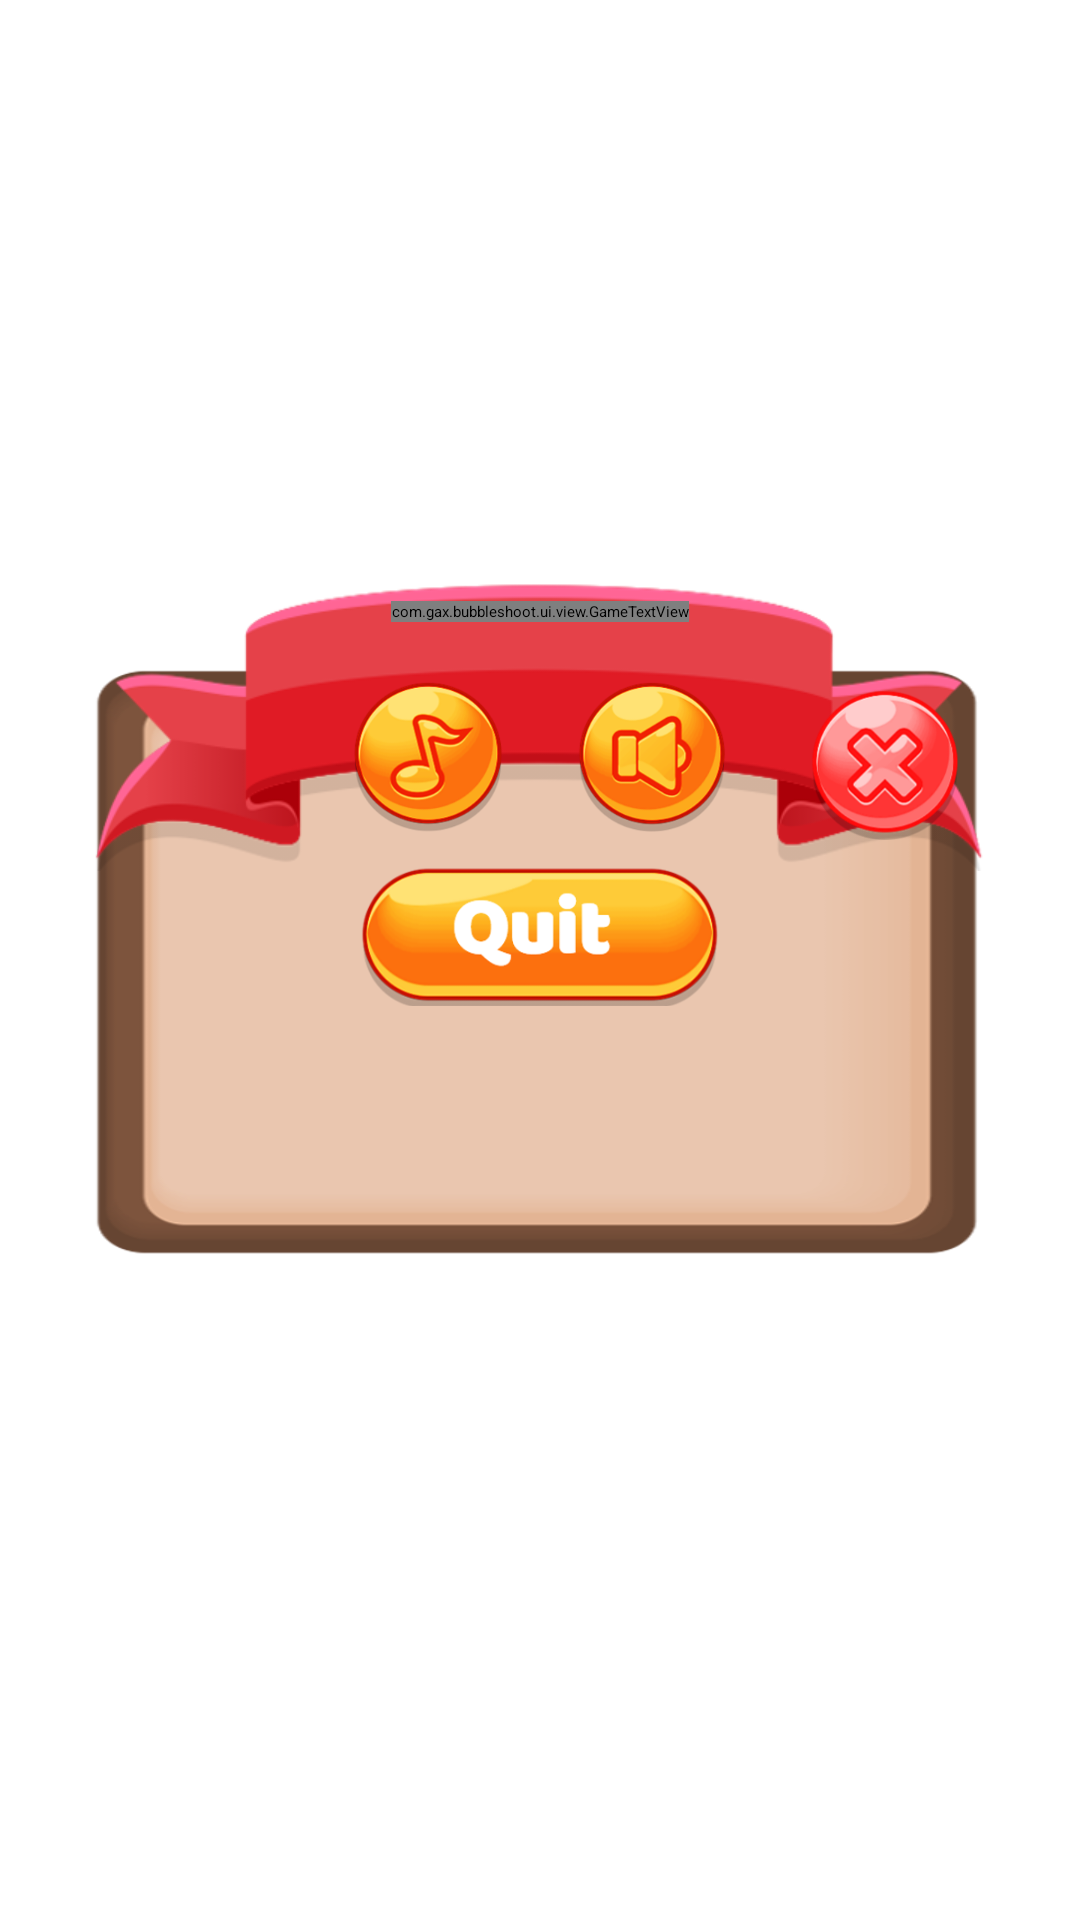

Here is an Android app screen rendered from its layout file. Give the layout XML and the strings, colors and styles it references.
<!-- AndroidManifest.xml: application theme Theme.App.Starting -->
<!-- res/layout/dialog_pause.xml -->
<?xml version="1.0" encoding="utf-8"?>
<androidx.constraintlayout.widget.ConstraintLayout
    xmlns:android="http://schemas.android.com/apk/res/android"
    xmlns:app="http://schemas.android.com/apk/res-auto"
    xmlns:tools="http://schemas.android.com/tools"
    android:layout_width="match_parent"
    android:layout_height="match_parent"
    tools:ignore="ContentDescription">

    <ImageView
        android:id="@+id/image_dialog"
        android:layout_width="@dimen/dialog_width"
        android:layout_height="0dp"
        android:background="@drawable/dialog"
        app:layout_constraintBottom_toBottomOf="parent"
        app:layout_constraintDimensionRatio="3:2"
        app:layout_constraintEnd_toEndOf="parent"
        app:layout_constraintStart_toStartOf="parent"
        app:layout_constraintTop_toTopOf="parent" />

    <ImageView
        android:id="@+id/image_ribbon"
        android:layout_width="0dp"
        android:layout_height="0dp"
        android:layout_marginTop="@dimen/margin_overlap"
        android:src="@drawable/ribbon"
        app:layout_constraintDimensionRatio="3:1"
        app:layout_constraintEnd_toEndOf="@id/image_dialog"
        app:layout_constraintStart_toStartOf="@id/image_dialog"
        app:layout_constraintTop_toTopOf="@id/image_dialog" />

    <com.gax.bubbleshoot.ui.view.GameTextView
        android:id="@+id/txt_level"
        android:layout_width="wrap_content"
        android:layout_height="wrap_content"
        android:layout_marginTop="@dimen/margin_10"
        app:fontFamily="@font/baloo"
        android:gravity="center"
        android:text="@string/txt_level"
        android:textColor="@color/white"
        android:textSize="@dimen/txt_dialog_size"
        android:textStyle="bold"
        app:layout_constraintEnd_toEndOf="@id/image_ribbon"
        app:layout_constraintStart_toStartOf="@id/image_ribbon"
        app:layout_constraintTop_toTopOf="@id/image_ribbon" />

    <ImageButton
        android:id="@+id/btn_resume"
        android:layout_width="@dimen/btn_round_width"
        android:layout_height="@dimen/btn_round_width"
        android:layout_margin="@dimen/margin_10"
        android:background="@drawable/btn_cancel"
        app:layout_constraintEnd_toEndOf="@id/image_dialog"
        app:layout_constraintTop_toTopOf="@id/image_dialog" />

    <ImageButton
        android:id="@+id/btn_music"
        android:layout_width="@dimen/btn_round_width"
        android:layout_height="@dimen/btn_round_width"
        android:layout_marginTop="@dimen/margin_20"
        android:background="@drawable/btn_music_on"
        app:layout_constraintEnd_toEndOf="@id/image_dialog"
        app:layout_constraintHorizontal_bias="0.35"
        app:layout_constraintStart_toStartOf="@id/image_dialog"
        app:layout_constraintTop_toBottomOf="@id/txt_level" />

    <ImageButton
        android:id="@+id/btn_sound"
        android:layout_width="@dimen/btn_round_width"
        android:layout_height="@dimen/btn_round_width"
        android:background="@drawable/btn_sound_on"
        app:layout_constraintBottom_toBottomOf="@id/btn_music"
        app:layout_constraintEnd_toEndOf="@id/image_dialog"
        app:layout_constraintHorizontal_bias="0.65"
        app:layout_constraintStart_toStartOf="@id/image_dialog"
        app:layout_constraintTop_toTopOf="@id/btn_music" />

    <ImageButton
        android:id="@+id/btn_quit"
        android:layout_width="@dimen/btn_small_width"
        android:layout_height="0dp"
        android:layout_margin="@dimen/margin_10"
        android:background="@drawable/btn_quit"
        app:layout_constraintDimensionRatio="5:2"
        app:layout_constraintEnd_toEndOf="@id/image_dialog"
        app:layout_constraintStart_toStartOf="@id/image_dialog"
        app:layout_constraintTop_toBottomOf="@+id/btn_music" />

</androidx.constraintlayout.widget.ConstraintLayout>
<!-- resources referenced by this layout -->
<resources>
  <dimen name="btn_round_width">50dp</dimen>
  <dimen name="btn_small_width">120dp</dimen>
  <dimen name="dialog_width">300dp</dimen>
  <dimen name="margin_10">10dp</dimen>
  <dimen name="margin_20">20dp</dimen>
  <dimen name="margin_overlap">-30dp</dimen>
  <dimen name="txt_dialog_size">35sp</dimen>
  <!-- drawable btn_cancel: webp bitmap (drawable, 15340 bytes) -->
  <!-- drawable btn_music_on: webp bitmap (drawable, 24426 bytes) -->
  <!-- drawable btn_quit: webp bitmap (drawable, 18954 bytes) -->
  <!-- drawable btn_sound_on: webp bitmap (drawable, 22696 bytes) -->
  <!-- drawable dialog: webp bitmap (drawable, 7232 bytes) -->
  <!-- drawable ribbon: webp bitmap (drawable, 18500 bytes) -->
  <string name="txt_level">Level %1$d</string>
  <style name="Theme.App.Starting" parent="Theme.SplashScreen">
          <item name="windowSplashScreenBackground">@android:color/white</item>
          
          <item name="windowSplashScreenAnimatedIcon">@drawable/logo_splash</item>
          <item name="postSplashScreenTheme">@style/Theme.AnimalsPop</item>
      </style>
  <!-- drawable logo_splash: webp bitmap (drawable, 46124 bytes) -->
  <style name="Theme.AnimalsPop" parent="Theme.MaterialComponents.DayNight.NoActionBar">
          
          <item name="colorPrimary">@color/purple_500</item>
          <item name="colorPrimaryVariant">@color/purple_700</item>
          <item name="colorOnPrimary">@color/white</item>
          
          <item name="colorSecondary">@color/teal_200</item>
          <item name="colorSecondaryVariant">@color/teal_700</item>
          <item name="colorOnSecondary">@color/black</item>
          
          <item name="android:statusBarColor" tools:targetApi="l">?attr/colorPrimaryVariant</item>
          
      </style>
  <!-- not gathered from this repository: default colours our renderer supplied (Android Studio template values) -->
  <color name="purple_500">#FF6200EE</color>
  <color name="purple_700">#FF3700B3</color>
  <color name="teal_200">#FF03DAC5</color>
  <color name="teal_700">#FF018786</color>
  <color name="black">#FF000000</color>
  <color name="white">#FFFFFFFF</color>
</resources>
